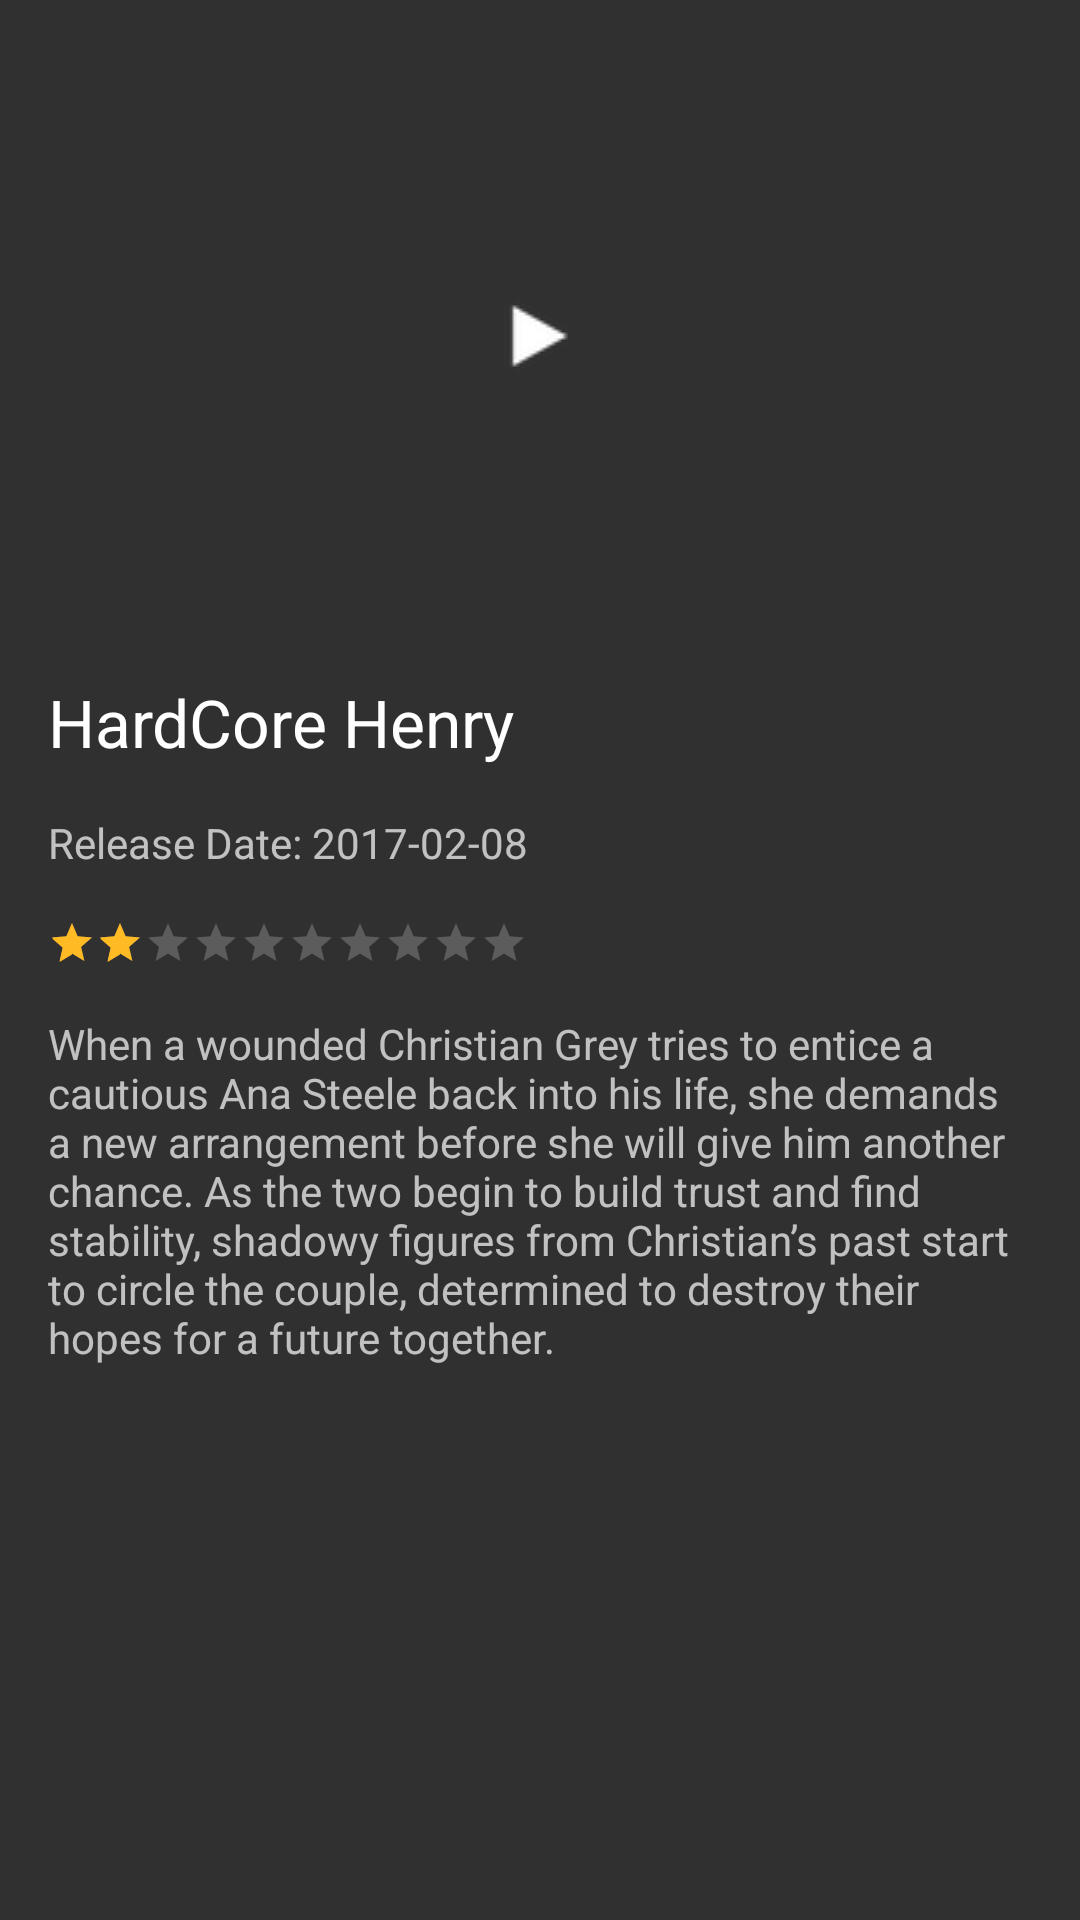

Here is an Android app screen rendered from its layout file. Give the layout XML and the strings, colors and styles it references.
<!-- AndroidManifest.xml: activity theme Theme.AppCompat.NoActionBar -->
<!-- res/layout/activity_movie_detail.xml -->
<?xml version="1.0" encoding="utf-8"?>
<ScrollView xmlns:android="http://schemas.android.com/apk/res/android"
    xmlns:tools="http://schemas.android.com/tools"
    tools:context="com.codepath.flickster.activities.MovieDetailActivity"
    android:layout_width="match_parent"
    android:layout_height="match_parent">
    <RelativeLayout
        android:layout_width="match_parent"
        android:layout_height="match_parent">
        <ImageView
            android:id="@+id/ivMovieDetailImage"
            android:layout_width="wrap_content"
            android:layout_height="200dp"
            android:layout_alignParentTop="true"
            android:layout_alignParentStart="true"
            android:layout_alignParentEnd="true"
            android:layout_marginStart="16dp"
            android:layout_marginEnd="16dp"
            tools:src="@drawable/movie_reel_land"
            />
        <ImageView
            android:id="@+id/ivButton"
            android:layout_width="wrap_content"
            android:layout_height="wrap_content"
            android:layout_alignParentTop="true"
            android:layout_centerHorizontal="true"
            android:layout_marginTop="100dp"
            android:src="@drawable/play_icon_detail" />
        <TextView
            android:id="@+id/tvDetailTitle"
            android:layout_width="wrap_content"
            android:layout_height="wrap_content"
            android:text="HardCore Henry"
            android:textAppearance="?android:attr/textAppearanceLarge"
            android:layout_below="@+id/ivMovieDetailImage"
            android:layout_alignStart="@+id/ivMovieDetailImage"
            android:layout_marginTop="26dp"
            />
        <TextView
            android:id="@+id/tvReleaseDate"
            android:layout_width="wrap_content"
            android:layout_height="wrap_content"
            android:text="Release Date: 2017-02-08"
            android:layout_below="@+id/tvDetailTitle"
            android:layout_alignStart="@+id/tvDetailTitle"
            android:layout_marginTop="16dp"
            />
        <RatingBar
            android:id="@+id/rbMovieRating"
            android:layout_width="wrap_content"
            android:layout_height="wrap_content"
            android:numStars="10"
            android:stepSize="0.1"
            android:rating="2.0"
            style="?android:attr/ratingBarStyleSmall"
            android:progressTint="@color/duskYellow"
            android:secondaryProgressTint="@color/duskYellow"
            android:layout_marginTop="16dp"
            android:layout_below="@+id/tvReleaseDate"
            android:layout_alignStart="@+id/tvReleaseDate" />
        <TextView
            android:id="@+id/tvSynopsis"
            android:layout_width="wrap_content"
            android:layout_height="wrap_content"
            android:text="When a wounded Christian Grey tries to entice a cautious Ana Steele back into his life, she demands a new arrangement before she will give him another chance. As the two begin to build trust and find stability, shadowy figures from Christian’s past start to circle the couple, determined to destroy their hopes for a future together."
            android:layout_below="@+id/rbMovieRating"
            android:layout_alignStart="@+id/rbMovieRating"
            android:layout_marginTop="16dp"
            android:layout_marginEnd="16dp"/>
    </RelativeLayout>
</ScrollView>
<!-- resources referenced by this layout -->
<resources>
  <color name="duskYellow">#FFBA24</color>
  <!-- drawable movie_reel_land: jpg bitmap (drawable, 9605 bytes) -->
  <!-- drawable play_icon_detail: png bitmap (drawable, 830 bytes) -->
</resources>
